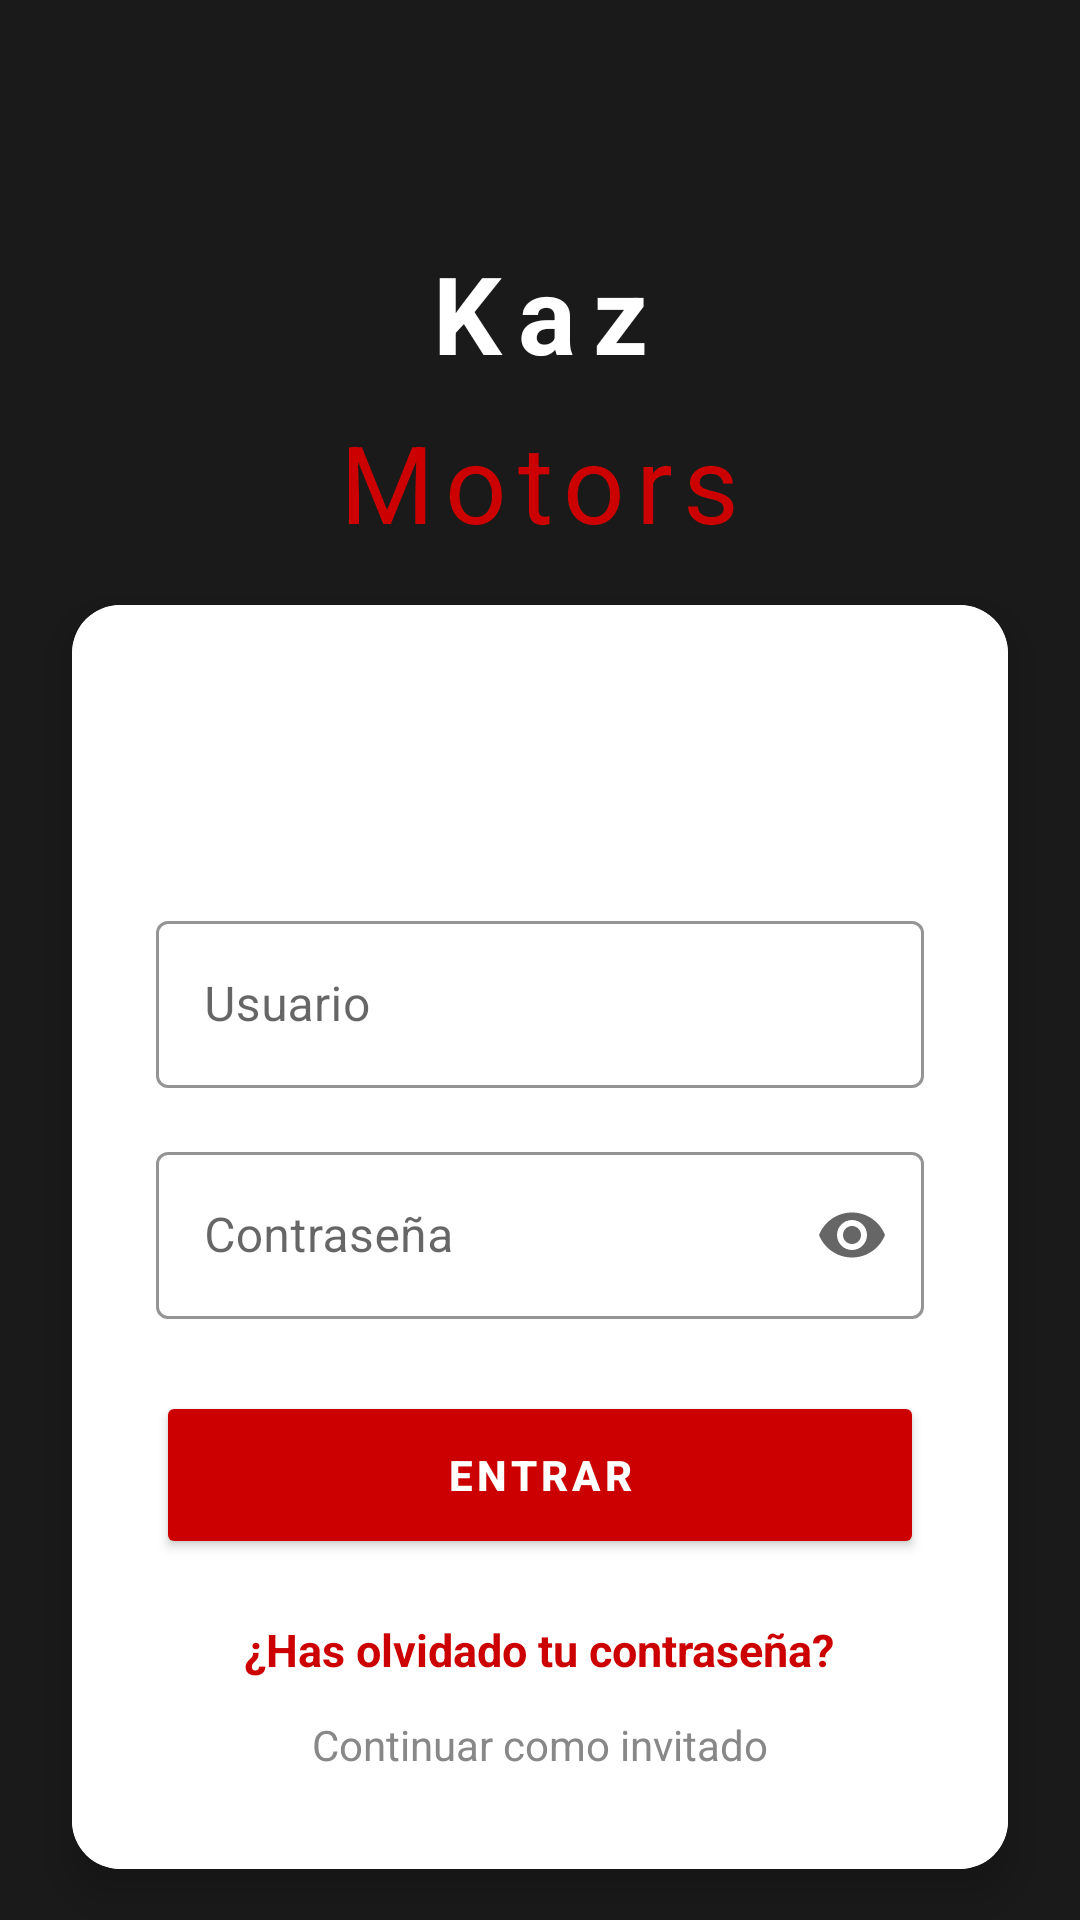

Android layout source for this screen:
<!-- AndroidManifest.xml: application theme Theme.Motos -->
<!-- res/layout/activity_login.xml -->
<?xml version="1.0" encoding="utf-8"?>
<androidx.constraintlayout.widget.ConstraintLayout
    xmlns:android="http://schemas.android.com/apk/res/android"
    xmlns:app="http://schemas.android.com/apk/res-auto"
    android:layout_width="match_parent"
    android:layout_height="match_parent"
    android:background="@color/honda_dark">

    <TextView
        android:id="@+id/tvLogo"
        android:layout_width="wrap_content"
        android:layout_height="wrap_content"
        android:text="Kaz"
        android:textColor="@color/white"
        android:textSize="36sp"
        android:textStyle="bold"
        android:letterSpacing="0.15"
        app:layout_constraintTop_toTopOf="parent"
        app:layout_constraintStart_toStartOf="parent"
        app:layout_constraintEnd_toEndOf="parent"
        android:layout_marginTop="80dp"/>

    <TextView
        android:id="@+id/tvSubtitle"
        android:layout_width="wrap_content"
        android:layout_height="wrap_content"
        android:text="Motors"
        android:textColor="@color/honda_red"
        android:textSize="36sp"
        android:letterSpacing="0.1"
        app:layout_constraintTop_toBottomOf="@id/tvLogo"
        app:layout_constraintStart_toStartOf="parent"
        app:layout_constraintEnd_toEndOf="parent"
        android:layout_marginTop="8dp"/>

    <androidx.cardview.widget.CardView
        android:id="@+id/cardLogin"
        android:layout_width="0dp"
        android:layout_height="wrap_content"
        android:layout_marginHorizontal="24dp"
        android:layout_marginTop="40dp"
        android:layout_marginBottom="40dp"
        app:cardCornerRadius="16dp"
        app:cardBackgroundColor="@color/white"
        app:cardElevation="8dp"
        app:layout_constraintTop_toBottomOf="@id/tvSubtitle"
        app:layout_constraintStart_toStartOf="parent"
        app:layout_constraintEnd_toEndOf="parent"
        app:layout_constraintBottom_toBottomOf="parent">

        <LinearLayout
            android:layout_width="match_parent"
            android:layout_height="wrap_content"
            android:orientation="vertical"
            android:background="@color/white"
            android:padding="28dp">

            <com.google.android.material.tabs.TabLayout
                android:id="@+id/tabLayout"
                android:layout_width="match_parent"
                android:layout_height="wrap_content"
                android:background="@color/white"
                app:tabBackground="@color/white"
                app:tabSelectedTextColor="@color/honda_red"
                app:tabTextColor="@color/honda_gray_dark"
                app:tabIndicatorColor="@color/honda_red"
                app:tabMode="fixed"
                android:layout_marginBottom="24dp"/>

            <com.google.android.material.textfield.TextInputLayout
                android:id="@+id/tilUsername"
                style="@style/Widget.MaterialComponents.TextInputLayout.OutlinedBox"
                android:layout_width="match_parent"
                android:layout_height="wrap_content"
                android:hint="Usuario"
                app:boxStrokeColor="@color/honda_red"
                app:hintTextColor="@color/honda_gray_dark"
                android:layout_marginBottom="16dp">

                <com.google.android.material.textfield.TextInputEditText
                    android:id="@+id/etUsername"
                    android:layout_width="match_parent"
                    android:layout_height="wrap_content"
                    android:inputType="text"
                    android:textColor="@color/black"
                    android:imeOptions="actionNext"/>
            </com.google.android.material.textfield.TextInputLayout>

            <com.google.android.material.textfield.TextInputLayout
                android:id="@+id/tilPassword"
                style="@style/Widget.MaterialComponents.TextInputLayout.OutlinedBox"
                android:layout_width="match_parent"
                android:layout_height="wrap_content"
                android:hint="Contraseña"
                app:boxStrokeColor="@color/honda_red"
                app:hintTextColor="@color/honda_gray_dark"
                app:endIconMode="password_toggle"
                android:layout_marginBottom="16dp">

                <com.google.android.material.textfield.TextInputEditText
                    android:id="@+id/etPassword"
                    android:layout_width="match_parent"
                    android:layout_height="wrap_content"
                    android:inputType="textPassword"
                    android:textColor="@color/black"
                    android:imeOptions="actionDone"/>
            </com.google.android.material.textfield.TextInputLayout>

            <com.google.android.material.textfield.TextInputLayout
                android:id="@+id/tilEmail"
                style="@style/Widget.MaterialComponents.TextInputLayout.OutlinedBox"
                android:layout_width="match_parent"
                android:layout_height="wrap_content"
                android:hint="Correo electrónico"
                app:boxStrokeColor="@color/honda_red"
                app:hintTextColor="@color/honda_gray_dark"
                android:layout_marginBottom="16dp"
                android:visibility="gone">

                <com.google.android.material.textfield.TextInputEditText
                    android:id="@+id/etEmail"
                    android:layout_width="match_parent"
                    android:layout_height="wrap_content"
                    android:inputType="textEmailAddress"
                    android:textColor="@color/black"
                    android:imeOptions="actionDone"/>
            </com.google.android.material.textfield.TextInputLayout>

            <Button
                android:id="@+id/btnAction"
                android:layout_width="match_parent"
                android:layout_height="56dp"
                android:text="ENTRAR"
                android:textColor="@color/white"
                android:backgroundTint="@color/honda_red"
                android:textStyle="bold"
                android:letterSpacing="0.1"
                android:layout_marginTop="8dp"
                android:layout_marginBottom="12dp"/>

            <ProgressBar
                android:id="@+id/progressBar"
                android:layout_width="wrap_content"
                android:layout_height="wrap_content"
                android:layout_gravity="center"
                android:visibility="gone"
                android:layout_marginBottom="12dp"/>

            <TextView
                android:id="@+id/tvForgotPassword"
                android:layout_width="wrap_content"
                android:layout_height="wrap_content"
                android:layout_gravity="center"
                android:paddingTop="8dp"
                android:paddingBottom="4dp"
                android:text="¿Has olvidado tu contraseña?"
                android:textColor="@color/honda_red"
                android:textSize="15sp"
                android:textStyle="bold"/>

            <TextView
                android:id="@+id/tvGuest"
                android:layout_width="wrap_content"
                android:layout_height="wrap_content"
                android:layout_gravity="center"
                android:text="Continuar como invitado"
                android:textColor="@color/honda_gray_dark"
                android:textSize="14sp"
                android:paddingTop="8dp"
                android:paddingBottom="4dp"/>

        </LinearLayout>
    </androidx.cardview.widget.CardView>

</androidx.constraintlayout.widget.ConstraintLayout>
<!-- resources referenced by this layout -->
<resources>
  <color name="black">#FF000000</color>
  <color name="honda_dark">#1A1A1A</color>
  <color name="honda_gray_dark">#888888</color>
  <color name="honda_red">#CC0000</color>
  <color name="white">#FFFFFFFF</color>
  <style name="Theme.Motos" parent="Theme.MaterialComponents.Light.NoActionBar">
          <item name="colorPrimary">@color/honda_red</item>
          <item name="colorPrimaryDark">@color/honda_dark</item>
          <item name="colorAccent">@color/honda_red</item>
      </style>
</resources>
